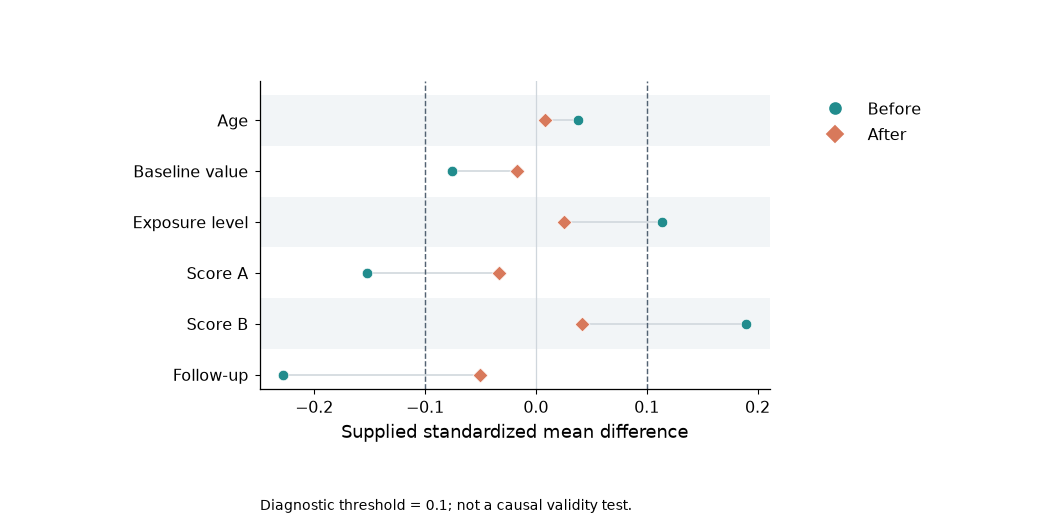

The file beside this chart, header and first rows:
covariate	group	smd
Age	Before	0.038
Age	After	0.00836
Baseline value	Before	-0.076
Baseline value	After	-0.01672
Exposure level	Before	0.114
Exposure level	After	0.02508
Score A	Before	-0.152
Score A	After	-0.03344
Score B	Before	0.19
Score B	After	0.0418
Follow-up	Before	-0.228
Follow-up	After	-0.05016
